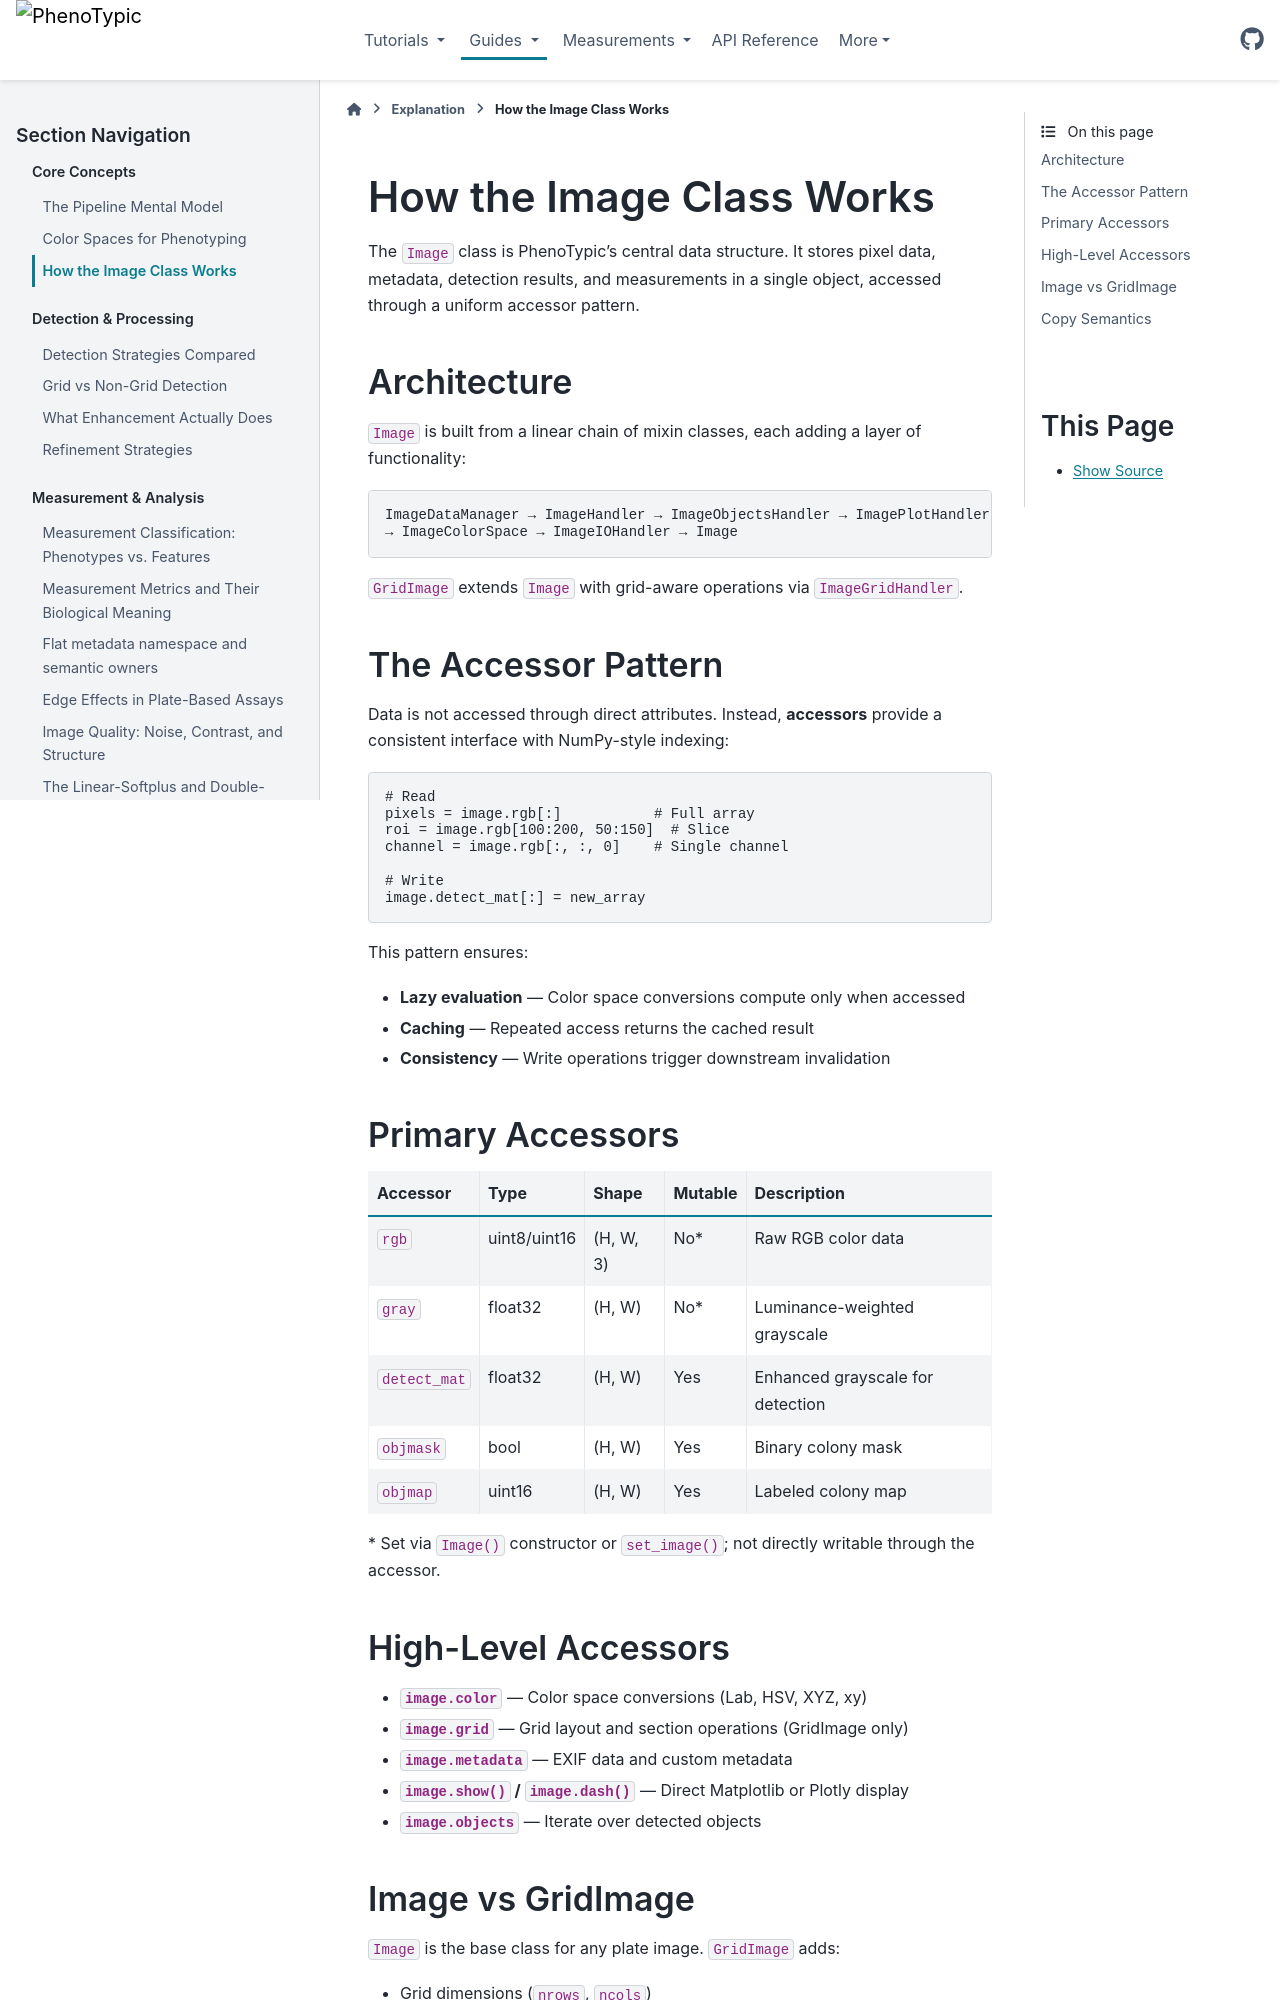

repository: exfab/PhenoTypic · page: v0.19.0/explanation/how_the_image_class_works.html · generator: sphinx

# How the Image Class Works

The `Image` class is PhenoTypic's central data structure. It stores pixel
data, metadata, detection results, and measurements in a single object,
accessed through a uniform accessor pattern.

## Architecture

`Image` is built from a linear chain of mixin classes, each adding a
layer of functionality:

```
ImageDataManager → ImageHandler → ImageObjectsHandler → ImagePlotHandler
→ ImageColorSpace → ImageIOHandler → Image
```

`GridImage` extends `Image` with grid-aware operations via
`ImageGridHandler`.

## The Accessor Pattern

Data is not accessed through direct attributes. Instead, **accessors**
provide a consistent interface with NumPy-style indexing:

```python
# Read
pixels = image.rgb[:]           # Full array
roi = image.rgb[100:200, 50:150]  # Slice
channel = image.rgb[:, :, 0]    # Single channel

# Write
image.detect_mat[:] = new_array
```

This pattern ensures:

- **Lazy evaluation** — Color space conversions compute only when accessed
- **Caching** — Repeated access returns the cached result
- **Consistency** — Write operations trigger downstream invalidation

## Primary Accessors

| Accessor | Type | Shape | Mutable | Description |
|----------|------|-------|---------|-------------|
| `rgb` | uint8/uint16 | (H, W, 3) | No* | Raw RGB color data |
| `gray` | float32 | (H, W) | No* | Luminance-weighted grayscale |
| `detect_mat` | float32 | (H, W) | Yes | Enhanced grayscale for detection |
| `objmask` | bool | (H, W) | Yes | Binary colony mask |
| `objmap` | uint16 | (H, W) | Yes | Labeled colony map |

\* Set via `Image()` constructor or `set_image()`; not directly writable
through the accessor.

## High-Level Accessors

- **`image.color`** — Color space conversions (Lab, HSV, XYZ, xy)
- **`image.grid`** — Grid layout and section operations (GridImage only)
- **`image.metadata`** — EXIF data and custom metadata
- **`image.show()` / `image.dash()`** — Direct Matplotlib or Plotly display
- **`image.objects`** — Iterate over detected objects
